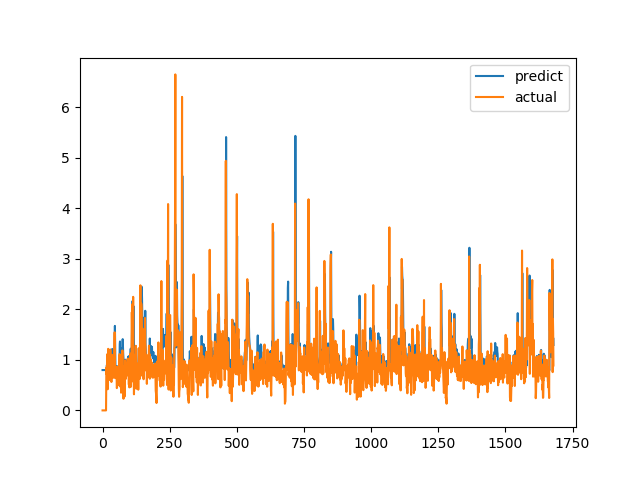

The table this chart was drawn from, first rows:
predict, actual
0.7987, 0.0
0.7987, 0.0
0.7987, 0.0
0.7987, 0.0
0.7987, 0.0
0.7987, 0.0
0.7987, 0.0
0.7987, 0.0
0.7987, 0.0
0.7987, 0.0
0.7987, 0.0
0.7987, 0.0
0.7987, 0.0
0.7987, 0.0
0.8188, 0.6915
0.8251, 0.8558
0.896, 0.7094
0.8756, 1.015
0.9638, 1.116
1.057, 0.4183
0.8542, 1.002
0.9374, 1.219
1.102, 1.143
1.118, 0.6528
0.9204, 0.6747
0.8757, 0.601
0.8457, 0.6695
0.848, 0.6538
0.8477, 0.7814
0.8729, 1.206
1.057, 0.8469
0.9617, 0.8286
1.114, 0.6482
1.022, 0.5624
0.9528, 0.7183
0.9921, 1.1
1.217, 0.9542
1.207, 0.729
1.076, 0.6694
1.015, 0.8631
1.085, 0.6465
1.002, 0.8223
1.054, 0.9236
1.142, 0.8301
1.106, 1.067
1.246, 1.546
1.673, 0.6827
1.182, 0.6386
0.8715, 0.6464
0.8405, 0.6881
0.8403, 0.7274
0.8494, 0.65
0.8421, 0.8694
0.8766, 0.4409
0.8247, 0.4519
0.8096, 0.7575
0.8331, 0.4952
0.818, 0.6851
0.8319, 0.7244
0.8443, 0.8654
... 1,620 more rows
